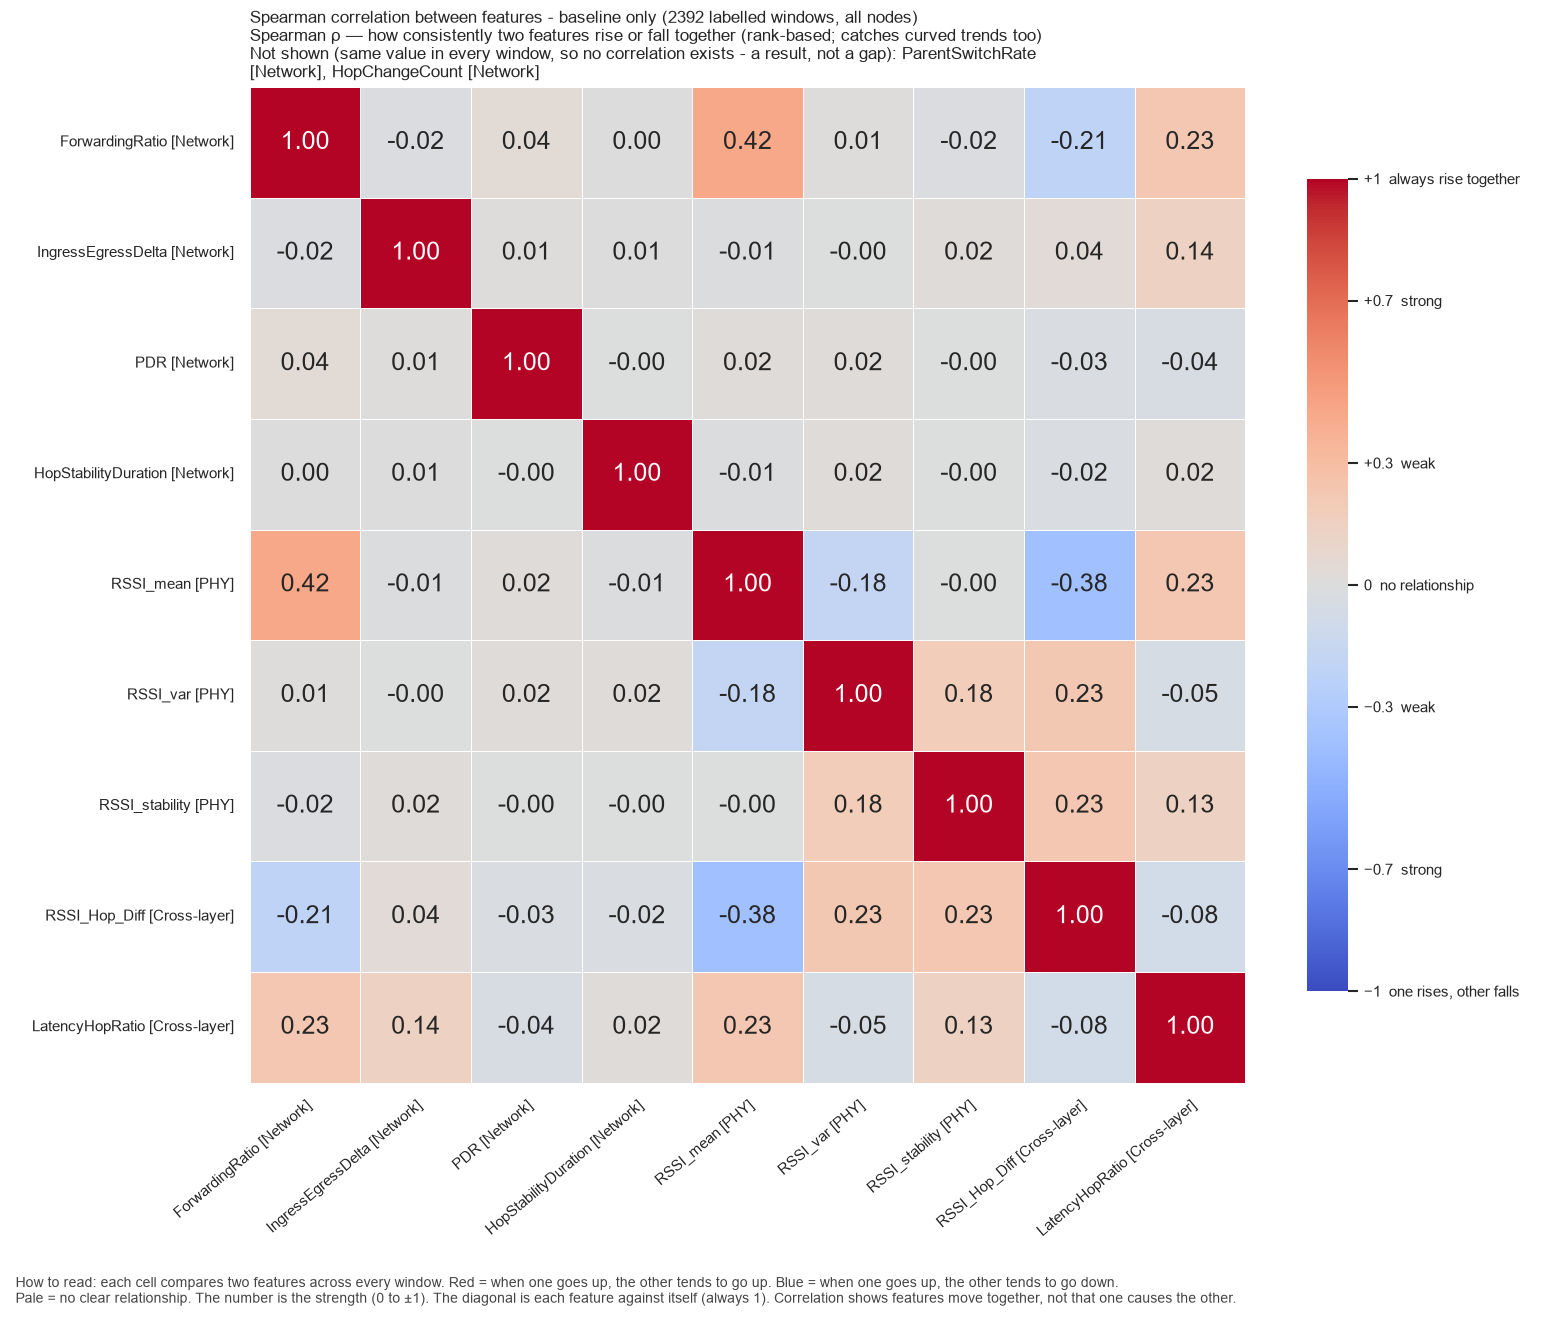

Source data for this figure (header and first rows):
, ForwardingRatio, IngressEgressDelta, PDR, HopStabilityDuration, RSSI_mean, RSSI_var, RSSI_stability, RSSI_Hop_Diff, LatencyHopRatio
ForwardingRatio, 1.0, -0.0183, 0.04192, 0.00154, 0.4232, 0.01442, -0.02004, -0.2071, 0.2337
IngressEgressDelta, -0.0183, 1.0, 0.01296, 0.007504, -0.008438, -0.00464, 0.01733, 0.03596, 0.1393
PDR, 0.04192, 0.01296, 1.0, -0.001539, 0.01983, 0.01916, -0.00397, -0.02958, -0.04124
HopStabilityDuration, 0.00154, 0.007504, -0.001539, 1.0, -0.01, 0.0199, -0.004034, -0.0237, 0.01704
RSSI_mean, 0.4232, -0.008438, 0.01983, -0.01, 1.0, -0.1765, -0.001104, -0.3831, 0.2343
RSSI_var, 0.01442, -0.00464, 0.01916, 0.0199, -0.1765, 1.0, 0.1808, 0.2262, -0.04808
RSSI_stability, -0.02004, 0.01733, -0.00397, -0.004034, -0.001104, 0.1808, 1.0, 0.2289, 0.1329
RSSI_Hop_Diff, -0.2071, 0.03596, -0.02958, -0.0237, -0.3831, 0.2262, 0.2289, 1.0, -0.08203
LatencyHopRatio, 0.2337, 0.1393, -0.04124, 0.01704, 0.2343, -0.04808, 0.1329, -0.08203, 1.0
